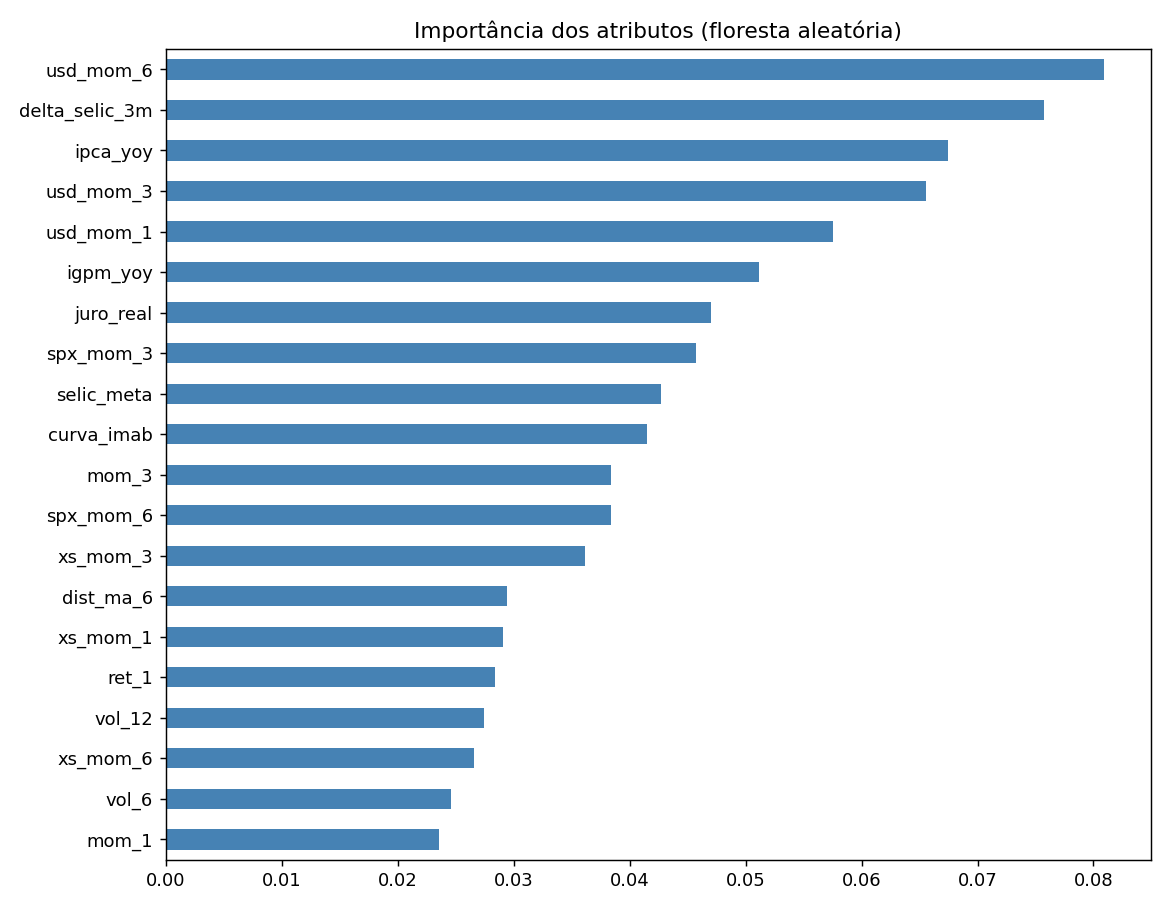

The file beside this chart, header and first rows:
, 0
usd_mom_6, 0.08087
delta_selic_3m, 0.0757
ipca_yoy, 0.06744
usd_mom_3, 0.06555
usd_mom_1, 0.05754
igpm_yoy, 0.05113
juro_real, 0.04707
spx_mom_3, 0.0457
selic_meta, 0.04271
curva_imab, 0.04148
mom_3, 0.03842
spx_mom_6, 0.03839
xs_mom_3, 0.03614
dist_ma_6, 0.02946
xs_mom_1, 0.02912
ret_1, 0.02838
vol_12, 0.02749
xs_mom_6, 0.02658
vol_6, 0.02457
mom_1, 0.02357
mom_6, 0.02301
vol_3, 0.02249
accel_3, 0.02239
xs_mom_12, 0.01842
mom_12, 0.01774
dist_ma_12, 0.01588
is_OURO, 0.0006519
is_SP500BR, 0.0005992
is_IFNC, 0.0004531
is_IMAB5, 0.000403
is_IMAB, 0.0003088
is_IBOV, 0.0002296
is_UTIL, 0.0001158
is_IDIV, 0.0
